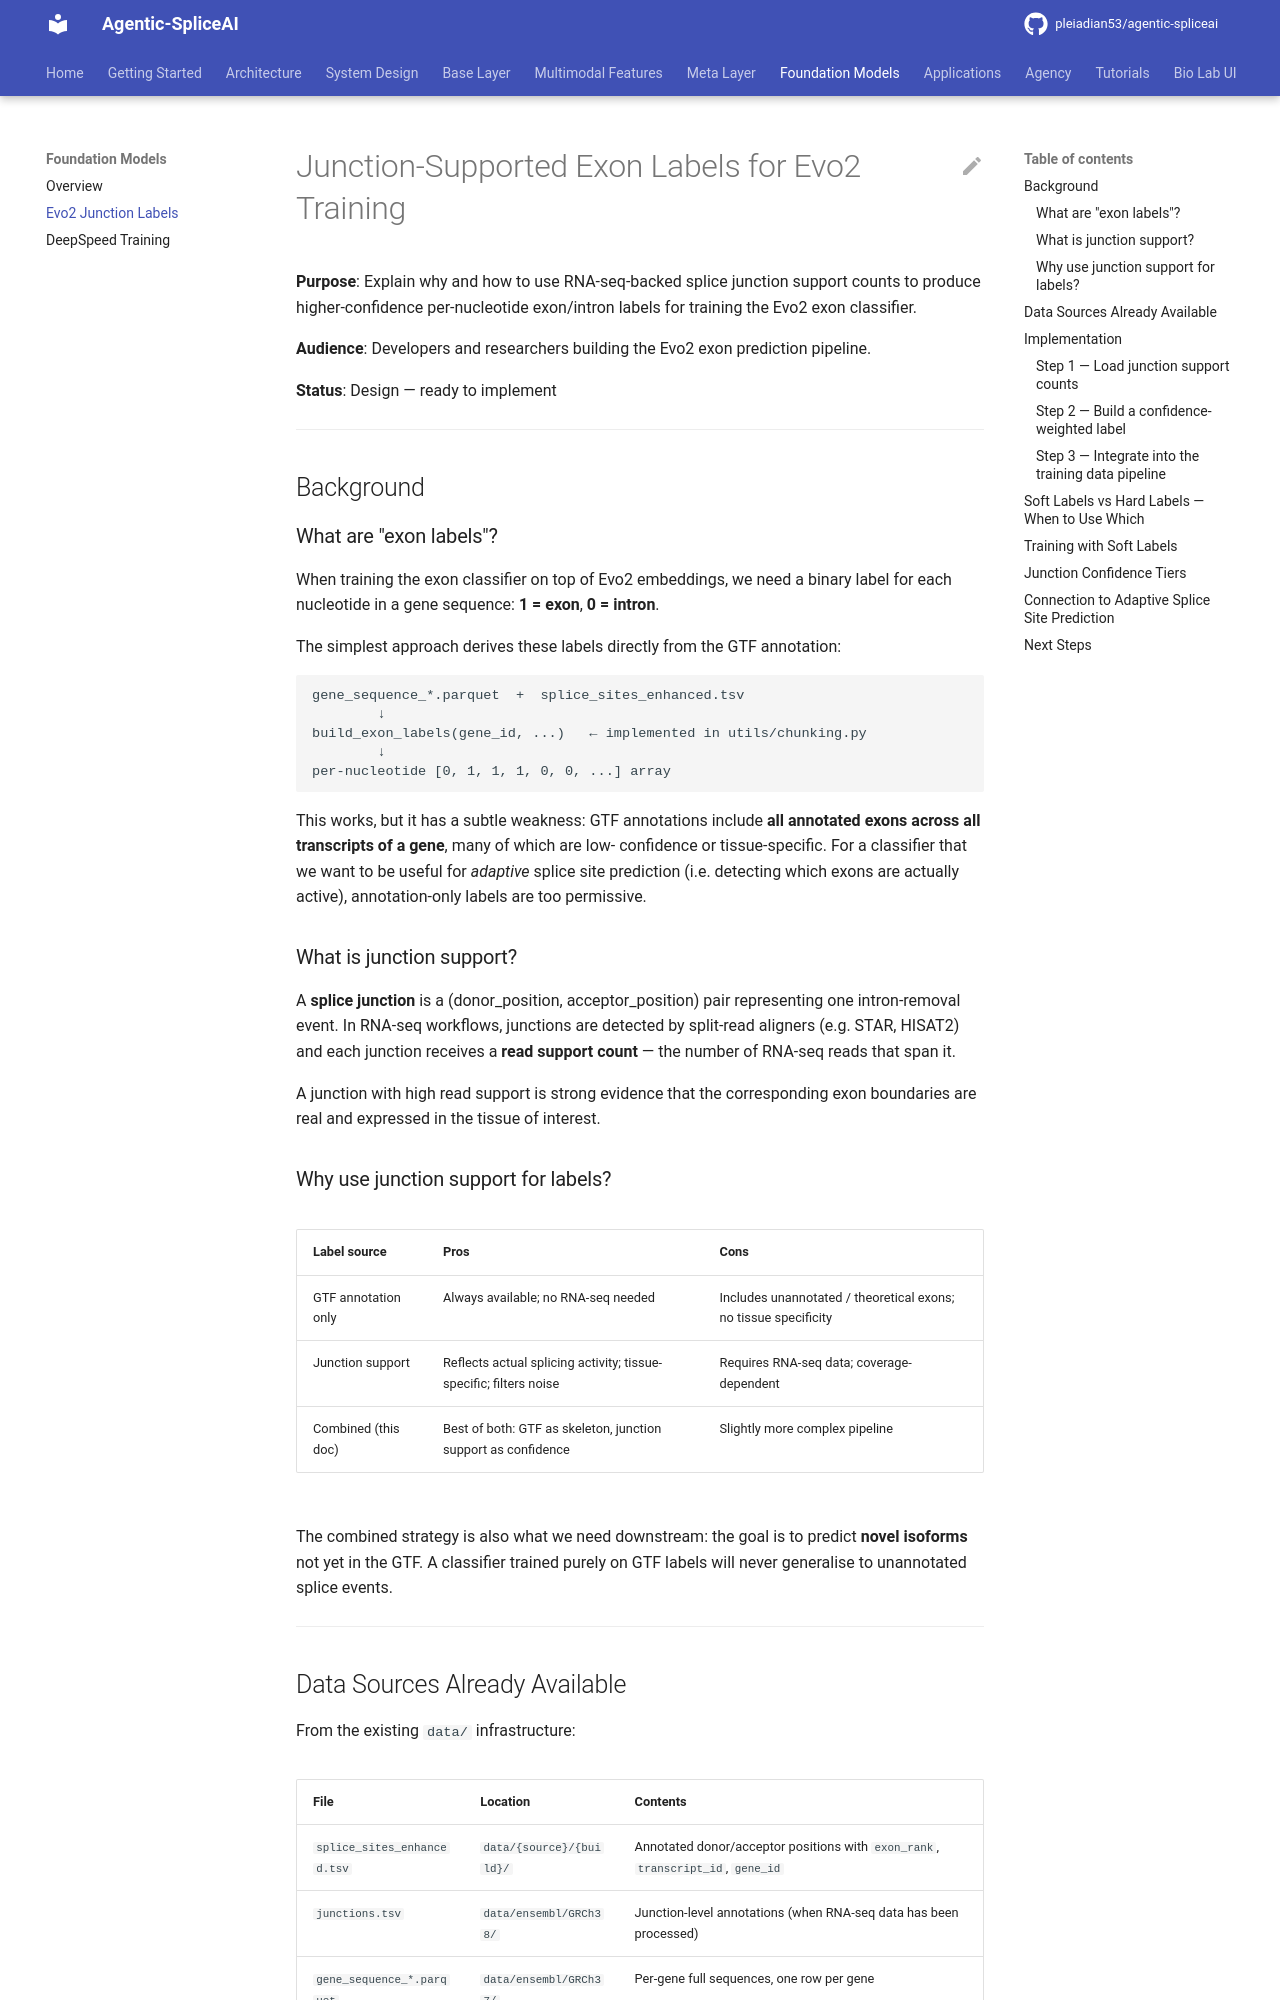

repository: pleiadian53/agentic-spliceai · page: foundation_models/evo2/junction_support_labels/index.html · generator: mkdocs

# Junction-Supported Exon Labels for Evo2 Training

**Purpose**: Explain why and how to use RNA-seq-backed splice junction support
counts to produce higher-confidence per-nucleotide exon/intron labels for
training the Evo2 exon classifier.

**Audience**: Developers and researchers building the Evo2 exon prediction pipeline.

**Status**: Design — ready to implement

---

## Background

### What are "exon labels"?

When training the exon classifier on top of Evo2 embeddings, we need a binary
label for each nucleotide in a gene sequence: **1 = exon**, **0 = intron**.

The simplest approach derives these labels directly from the GTF annotation:

```
gene_sequence_*.parquet  +  splice_sites_enhanced.tsv
        ↓
build_exon_labels(gene_id, ...)   ← implemented in utils/chunking.py
        ↓
per-nucleotide [0, 1, 1, 1, 0, 0, ...] array
```

This works, but it has a subtle weakness: GTF annotations include **all
annotated exons across all transcripts of a gene**, many of which are low-
confidence or tissue-specific.  For a classifier that we want to be useful for
*adaptive* splice site prediction (i.e. detecting which exons are actually
active), annotation-only labels are too permissive.

### What is junction support?

A **splice junction** is a (donor_position, acceptor_position) pair
representing one intron-removal event.  In RNA-seq workflows, junctions are
detected by split-read aligners (e.g. STAR, HISAT2) and each junction receives
a **read support count** — the number of RNA-seq reads that span it.

A junction with high read support is strong evidence that the corresponding
exon boundaries are real and expressed in the tissue of interest.

### Why use junction support for labels?

| Label source | Pros | Cons |
|---|---|---|
| GTF annotation only | Always available; no RNA-seq needed | Includes unannotated / theoretical exons; no tissue specificity |
| Junction support | Reflects actual splicing activity; tissue-specific; filters noise | Requires RNA-seq data; coverage-dependent |
| Combined (this doc) | Best of both: GTF as skeleton, junction support as confidence | Slightly more complex pipeline |

The combined strategy is also what we need downstream: the goal is to predict
**novel isoforms** not yet in the GTF.  A classifier trained purely on GTF
labels will never generalise to unannotated splice events.

---
